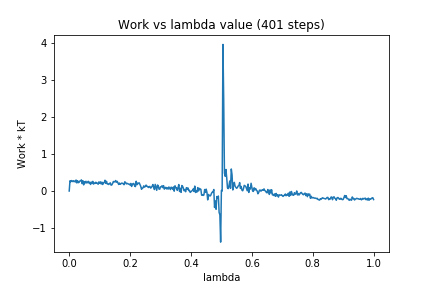

The data file committed next to this chart (first rows):
0, 0.0
1, 0.2784
2, 0.251
3, 0.2832
4, 0.272
5, 0.2538
6, 0.2787
7, 0.2635
8, 0.244
9, 0.2984
10, 0.2196
11, 0.2803
12, 0.2263
13, 0.2372
14, 0.2726
15, 0.2765
16, 0.3023
17, 0.2003
18, 0.2786
19, 0.1666
20, 0.2535
21, 0.2182
22, 0.264
23, 0.219
24, 0.2279
25, 0.2635
26, 0.2134
27, 0.2403
28, 0.178
29, 0.2414
30, 0.2041
31, 0.2621
32, 0.1886
33, 0.2172
34, 0.2069
35, 0.2393
36, 0.2095
37, 0.2134
38, 0.1837
39, 0.2474
40, 0.2095
41, 0.2489
42, 0.1915
43, 0.2405
44, 0.1776
45, 0.2216
46, 0.2261
47, 0.2926
48, 0.2089
49, 0.2631
50, 0.1909
51, 0.1895
52, 0.1765
53, 0.2053
54, 0.2226
55, 0.159
56, 0.1654
57, 0.2034
58, 0.2573
59, 0.2551
60, 0.2455
... 340 more rows
